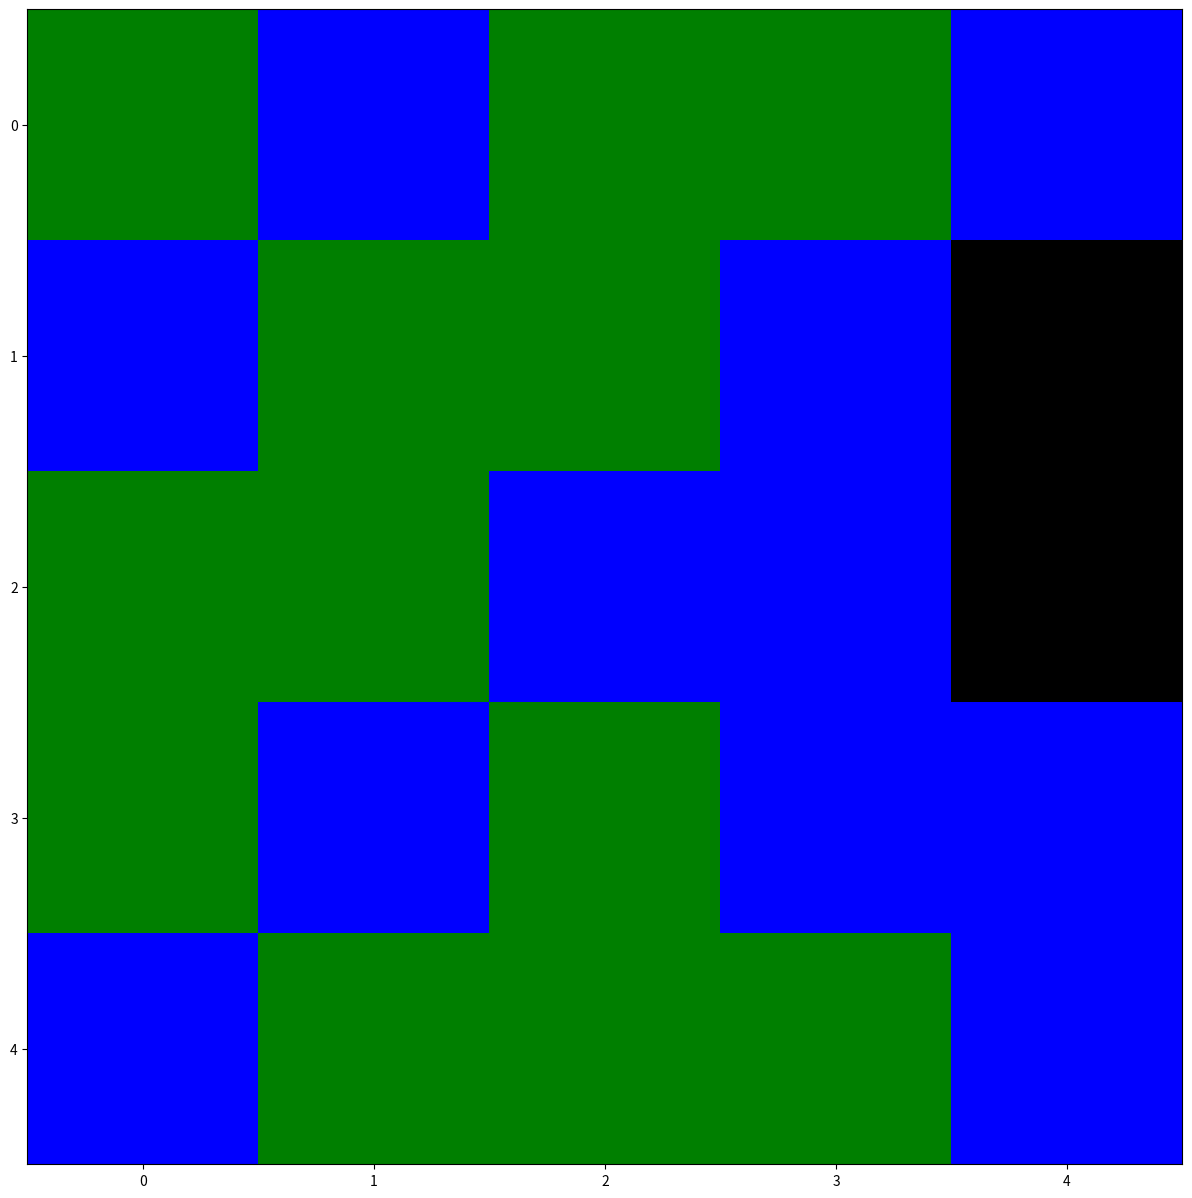

Here is the Python script that generated this plot:
import numpy as np #this module contains methods for matrices. Here, it is needed for plotting
import random #contains functions for generating random numbers and shuffling. 
import matplotlib.pyplot as plt #needed for plotting
from matplotlib import animation #needed to make a movie
import matplotlib as mpl #needed for plotting

# Task 2: define a function that takes in a 2D matrix which is the forest, and sets it on fire
# output: a gif file of the input forest on fire from start to end

forest = [[1,0,1,1,0],
          [0,1,1,0,1],
          [1,1,0,0,1],
          [1,0,1,0,0],
          [0,1,1,1,0]]

def fireSpreading(forest):
    width = len(forest[0])
    height = len(forest)
    area = width * height
    working_list = []
    for x in forest:
        working_list.extend(x)
        
    if not 3 in working_list:
        if width % 2 == 0 or height % 2 == 0:
            midpoint = int((area/2) + (width/2))
        else:
            midpoint = int(area/2)
        while working_list[midpoint] != 1:  
            midpoint += 1
        else:
            # Initial position of fire.
            working_list[midpoint] = 3
        
        fire_i = midpoint

    else:
        # If fire(s) are already present, spread for each fire.
        # Identify whether the fire is not at the edge of the matrix
        # Identify whether the adjacent point is a tree
        # Setting fire only if both above are True
        location_i = 0
        for location in working_list:
            
            if location == 3:
                if (location_i+1) % width != 0:
                    _righti = location_i + 1
                    if working_list[_righti] == 1:
                        working_list[_righti] = 4
                
                if location_i % width != 0:
                    _lefti = location_i - 1
                    if working_list[_lefti] == 1:
                        working_list[_lefti] = 4
                
                if location_i >= width:
                    _abovei = location_i - width
                    if working_list[_abovei] == 1:
                        working_list[_abovei] = 4
                    
                if location_i < (area-width):
                    _belowi = location_i + width
                    if working_list[_belowi] == 1:    
                        working_list[_belowi] = 4
                        
                working_list[location_i] = 2
            
            location_i += 1
        
        count = 0
        for location in working_list:
            if location == 4:
                working_list[count] = 3
            count += 1

   # We want to restore the the forest matrix
    new_forest = []
    for i in range(height):
        listslice = working_list[i*width:(i+1)*width]
        new_forest.append(listslice)
              
    return new_forest


fig = plt.figure(figsize=(15,15)) 
ims = []    

while True:

    forest = fireSpreading(forest)
    print(forest)
    
    workingforest = []        
    
    for x in forest:
        workingforest.extend(x)
        
    if 0 in workingforest and 1 in workingforest and 2 in workingforest and 3 in workingforest: #Pond, tree, ash, fire
        im = plt.imshow(np.array(forest), cmap = mpl.colors.ListedColormap(['b', 'g', 'k', 'r']), animated=True, interpolation='none')
    elif not(0 in workingforest) and 1 in workingforest and 2 in workingforest and 3 in workingforest: #Tree, ash, fire
        im = plt.imshow(np.array(forest), cmap = mpl.colors.ListedColormap(['g', 'k', 'r']), animated=True, interpolation='none')
    elif 0 in workingforest and not(1 in workingforest) and 2 in workingforest and 3 in workingforest: #Pond, ash, fire
        im = plt.imshow(np.array(forest), cmap = mpl.colors.ListedColormap(['b', 'g', 'k', 'r']), animated=True, interpolation='none')
    elif 0 in workingforest and 1 in workingforest and not(2 in workingforest) and 3 in workingforest: #Pond, tree, fire
        im = plt.imshow(np.array(forest), cmap = mpl.colors.ListedColormap(['b', 'g', 'r']), animated=True, interpolation='none')
    elif 0 in workingforest and 1 in workingforest and 2 in workingforest and not(3 in workingforest): #pond, tree, ash
        im = plt.imshow(np.array(forest), cmap = mpl.colors.ListedColormap(['b', 'g', 'k']), animated=True, interpolation='none')
    elif not(0 in workingforest) and not(1 in workingforest) and 2 in workingforest and 3 in workingforest: #Ash and fire
        im = plt.imshow(np.array(forest), cmap = mpl.colors.ListedColormap(['k', 'r']), animated=True, interpolation='none')
    elif not(0 in workingforest) and 1 in workingforest and not(2 in workingforest) and 3 in workingforest: #Tree and fire
        im = plt.imshow(np.array(forest), cmap = mpl.colors.ListedColormap(['g', 'r',]), animated=True, interpolation='none')
    elif not(0 in workingforest) and 1 in workingforest and 2 in workingforest and not(3 in workingforest): #Tree and ash
        im = plt.imshow(np.array(forest), cmap = mpl.colors.ListedColormap(['g', 'k']), animated=True, interpolation='none')
    elif 0 in workingforest and not(1 in workingforest) and not(2 in workingforest) and 3 in workingforest: #Pond and Fire
        im = plt.imshow(np.array(forest), cmap = mpl.colors.ListedColormap(['b', 'r']), animated=True, interpolation='none')
    elif 0 in workingforest and not(1 in workingforest) and 2 in workingforest and not(3 in workingforest): #Pond and Ash
        im = plt.imshow(np.array(forest), cmap = mpl.colors.ListedColormap(['b', 'k']), animated=True, interpolation='none')
    elif 0 in workingforest and not(1 in workingforest) and not(2 in workingforest) and not(3 in workingforest): #All pond
        im = plt.imshow(np.array(forest), cmap = mpl.colors.ListedColormap(['b']), animated=True, interpolation='none')
    else: #All ash
        im = plt.imshow(np.array(forest), cmap = mpl.colors.ListedColormap(['k']), animated=True, interpolation='none')
    
    ims.append([im])

    
    if not 3 in workingforest:
        break

    
ani = animation.ArtistAnimation(fig, ims, interval = 500, blit = True, repeat_delay=0, repeat = True)
ani.save('fire.gif', writer='imagemagick')
